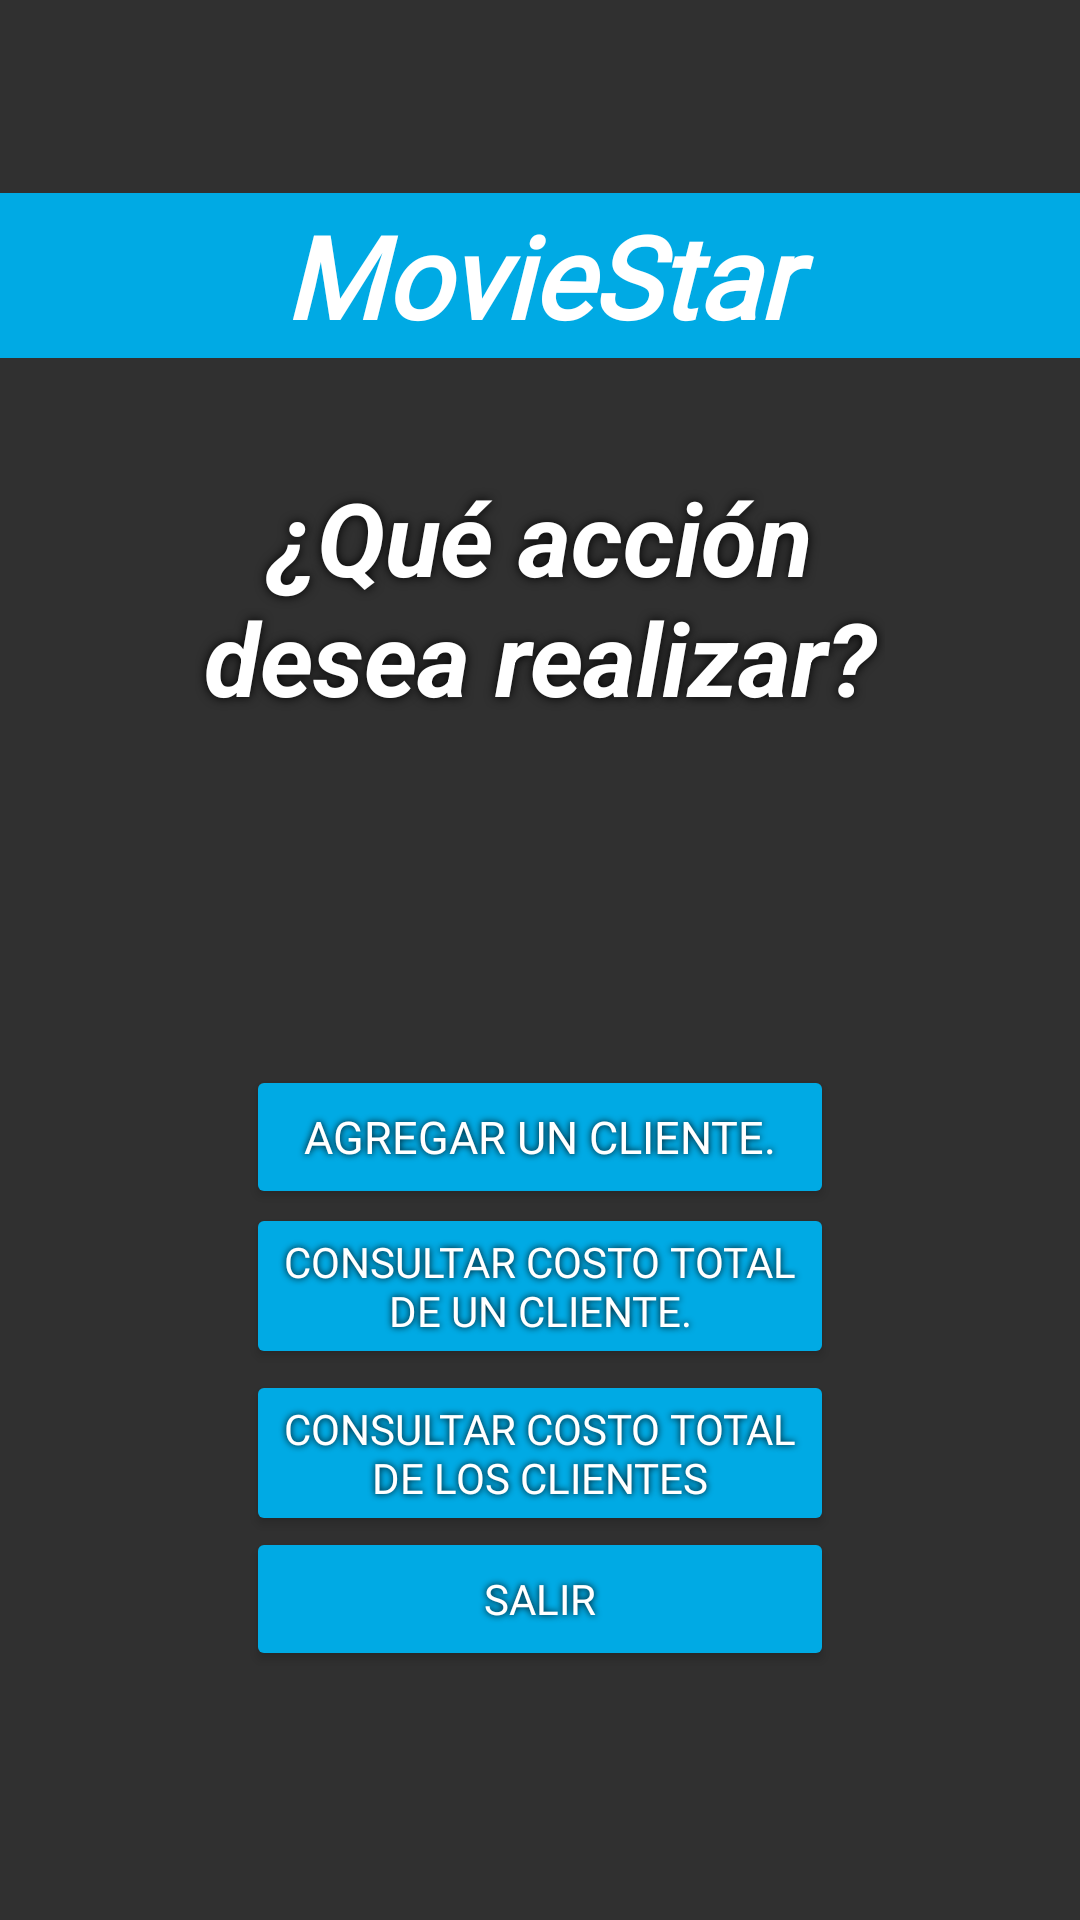

Android layout source for this screen:
<!-- AndroidManifest.xml: application theme Theme.AppCompat.NoActionBar -->
<!-- res/layout/fragment_pantalla_principal.xml -->
<?xml version="1.0" encoding="utf-8"?>
<androidx.constraintlayout.widget.ConstraintLayout
    xmlns:android="http://schemas.android.com/apk/res/android"
    xmlns:app="http://schemas.android.com/apk/res-auto"
    xmlns:tools="http://schemas.android.com/tools"
    android:id="@+id/pantallaPrincipal"
    android:layout_width="match_parent"
    android:layout_height="match_parent"
    android:background="@drawable/fondomoviestar"
    android:orientation="vertical"
    app:navGraph="@navigation/nav_graph"
    tools:context=".PantallaPrincipalFragment">


    <TextView
        android:id="@+id/textView"
        android:layout_width="fill_parent"
        android:layout_height="55dp"
        android:layout_weight="1"
        android:background="#00AAE4"
        android:fontFamily="@font/chewy"
        android:gravity="center"
        android:text="MovieStar"
        android:textAllCaps="false"
        android:textColor="#FFFFFF"
        android:textSize="38sp"
        android:textStyle="bold|italic"
        app:layout_constraintBottom_toBottomOf="parent"
        app:layout_constraintEnd_toEndOf="parent"
        app:layout_constraintHorizontal_bias="0.5"
        app:layout_constraintStart_toStartOf="parent"
        app:layout_constraintTop_toTopOf="parent"
        app:layout_constraintVertical_bias="0.110000014"
        tools:ignore="MissingConstraints,TextContrastCheck" />

    <TextView
        android:id="@+id/textView3"
        android:layout_width="230dp"
        android:layout_height="89dp"
        android:gravity="center"
        android:shadowColor="@color/black"
        android:shadowRadius="8"
        android:text="@string/qu_acci_n_desea_realizar"
        android:textAlignment="center"
        android:textAllCaps="false"
        android:textColor="#FFFFFF"
        android:textSize="34sp"
        android:textStyle="bold|italic"
        app:layout_constraintBottom_toBottomOf="parent"
        app:layout_constraintEnd_toEndOf="parent"
        app:layout_constraintHorizontal_bias="0.5"
        app:layout_constraintStart_toStartOf="parent"
        app:layout_constraintTop_toTopOf="parent"
        app:layout_constraintVertical_bias="0.281"
        tools:background="#00FFFFFF" />

    <Button
        android:id="@+id/agregarCliente"
        android:layout_width="196sp"
        android:layout_height="wrap_content"
        android:layout_marginStart="82sp"
        android:layout_marginEnd="82sp"
        android:backgroundTint="#00AAE4"
        android:fontFamily="@font/chewy"
        android:shadowColor="@color/black"
        android:shadowRadius="6"
        android:text="@string/agregar_un_cliente"
        android:textSize="15sp"
        app:cornerRadius="20sp"
        app:layout_constraintBottom_toBottomOf="parent"
        app:layout_constraintEnd_toEndOf="parent"
        app:layout_constraintHorizontal_bias="0.5"
        app:layout_constraintStart_toStartOf="parent"
        app:layout_constraintTop_toBottomOf="@+id/textView3"
        app:layout_constraintVertical_bias="0.32"
        tools:ignore="TextContrastCheck" />

    <Button
        android:id="@+id/consultarCostoDeUnCliente"
        android:layout_width="196sp"
        android:layout_height="wrap_content"
        android:layout_marginStart="82sp"
        android:layout_marginEnd="82sp"
        android:backgroundTint="#00AAE4"
        android:fontFamily="@font/chewy"
        android:shadowColor="@color/black"
        android:shadowRadius="6"
        android:text="@string/consultar_costo_total_de_un_cliente"
        app:cornerRadius="20sp"
        app:layout_constraintBottom_toBottomOf="parent"
        app:layout_constraintEnd_toEndOf="parent"
        app:layout_constraintHorizontal_bias="0.49"
        app:layout_constraintStart_toStartOf="parent"
        app:layout_constraintTop_toTopOf="parent"
        app:layout_constraintVertical_bias="0.686"
        tools:ignore="TextContrastCheck" />

    <Button
        android:id="@+id/consultarCostoTotal"
        android:layout_width="196sp"
        android:layout_height="wrap_content"
        android:layout_marginStart="82sp"
        android:layout_marginEnd="82sp"
        android:backgroundTint="#00AAE4"
        android:fontFamily="@font/chewy"
        android:shadowColor="@color/black"
        android:shadowRadius="6"
        android:text="@string/consultar_costo_total_de_los_clientes"
        app:cornerRadius="20sp"
        app:layout_constraintBottom_toBottomOf="parent"
        app:layout_constraintEnd_toEndOf="parent"
        app:layout_constraintHorizontal_bias="0.49"
        app:layout_constraintStart_toStartOf="parent"
        app:layout_constraintTop_toTopOf="parent"
        app:layout_constraintVertical_bias="0.781"
        tools:ignore="TextContrastCheck" />

    <Button
        android:id="@+id/botonsalir"
        android:layout_width="196sp"
        android:layout_height="wrap_content"
        android:layout_marginStart="82sp"
        android:layout_marginEnd="82sp"
        android:backgroundTint="#00AAE4"
        android:clickable="true"
        android:focusable="true"
        android:fontFamily="@font/chewy"
        android:shadowColor="@color/black"
        android:shadowRadius="6"
        android:text="@string/salir"
        app:cornerRadius="20sp"
        app:layout_constraintBottom_toBottomOf="parent"
        app:layout_constraintEnd_toEndOf="parent"
        app:layout_constraintHorizontal_bias="0.49"
        app:layout_constraintStart_toStartOf="parent"
        app:layout_constraintTop_toTopOf="parent"
        app:layout_constraintVertical_bias="0.86"
        tools:ignore="TextContrastCheck" />


</androidx.constraintlayout.widget.ConstraintLayout>
<!-- resources referenced by this layout -->
<resources>
  <string name="agregar_un_cliente">Agregar un cliente.</string>
  <string name="consultar_costo_total_de_los_clientes">Consultar costo total de los clientes</string>
  <string name="consultar_costo_total_de_un_cliente">Consultar costo total de un cliente.</string>
  <string name="qu_acci_n_desea_realizar">¿Qué acción desea realizar?</string>
  <string name="salir">Salir</string>
  <!-- not gathered from this repository: default colours our renderer supplied (Android Studio template values) -->
  <color name="black">#FF000000</color>
</resources>
